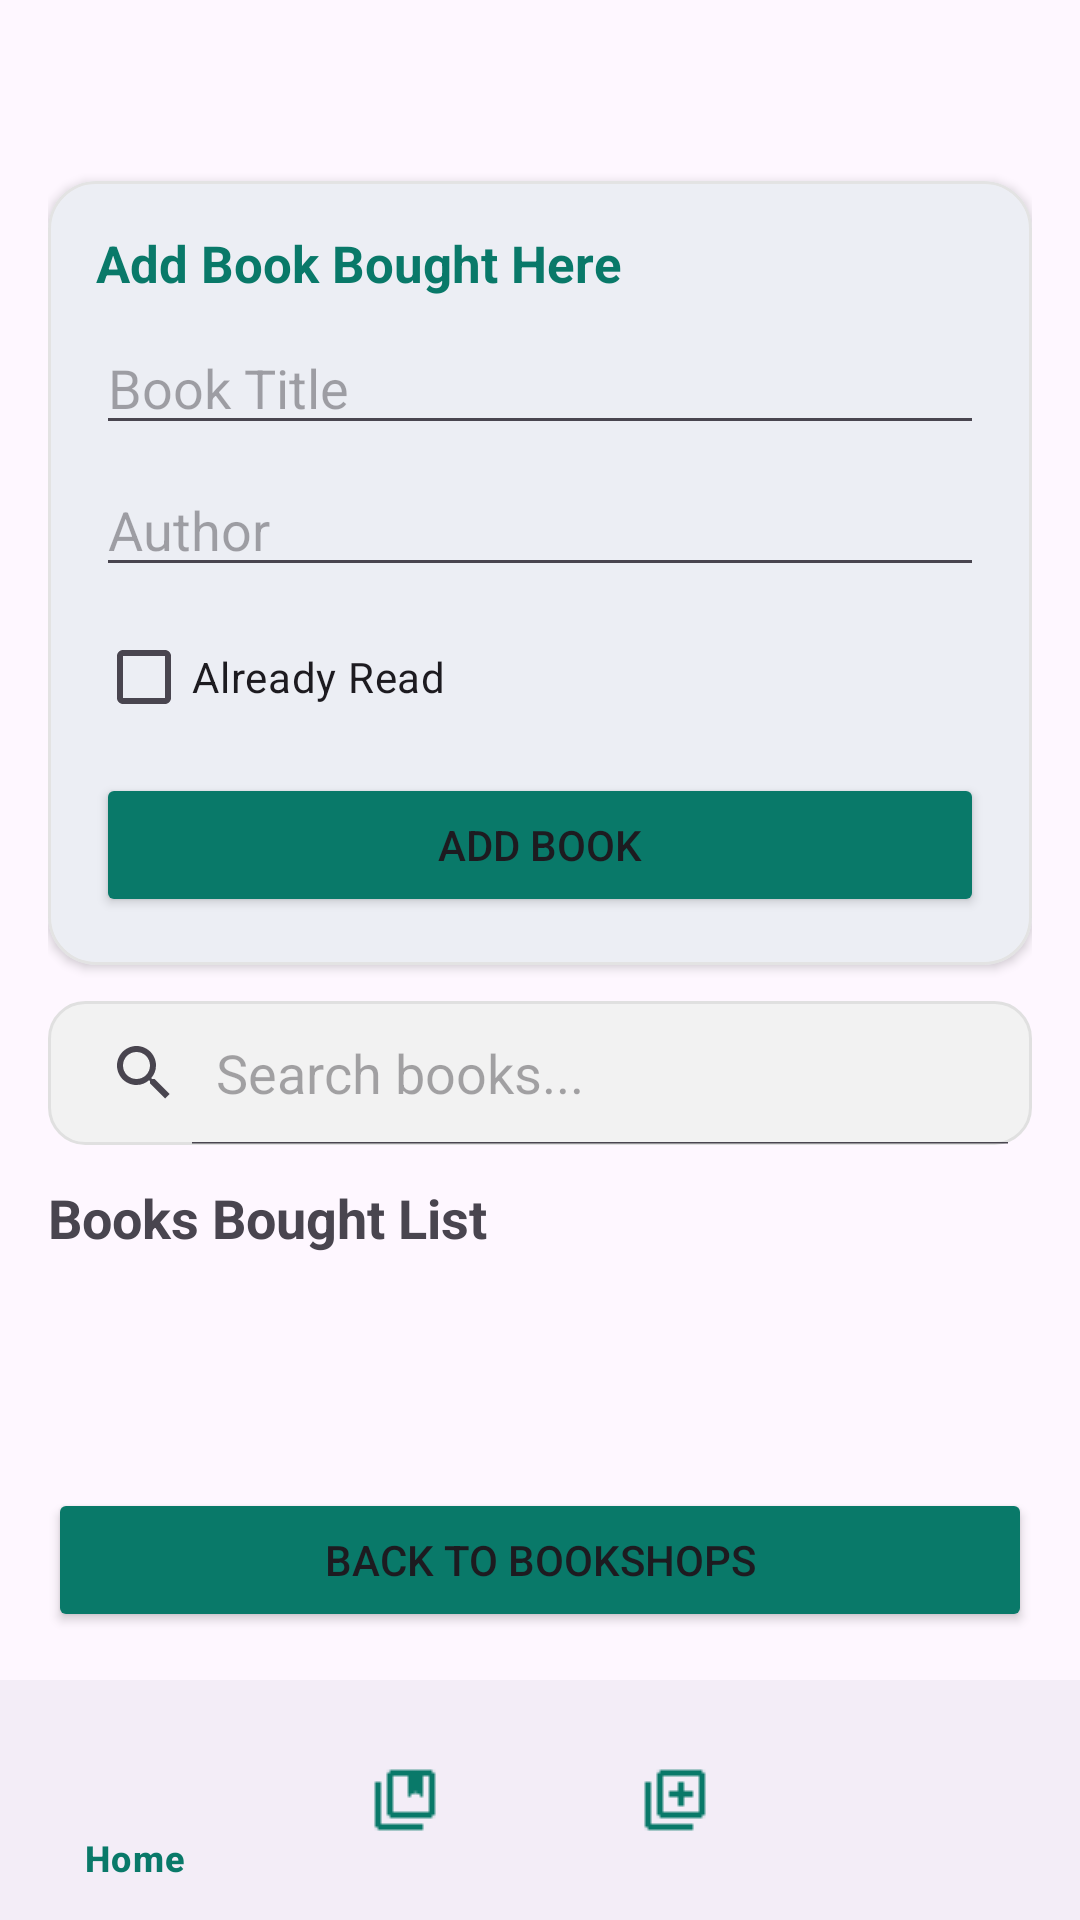

Write the Android layout XML for this screen, with the resource values it uses.
<!-- AndroidManifest.xml: application theme Theme.BookshopTracker -->
<!-- res/layout/activity_book_tracker.xml -->
<?xml version="1.0" encoding="utf-8"?>
<androidx.constraintlayout.widget.ConstraintLayout xmlns:android="http://schemas.android.com/apk/res/android"
    xmlns:app="http://schemas.android.com/apk/res-auto"
    xmlns:tools="http://schemas.android.com/tools"
    android:id="@+id/main"
    android:layout_width="match_parent"
    android:layout_height="match_parent"
    tools:context=".main.BookTrackerActivity">

    <LinearLayout
        android:layout_width="0dp"
        android:layout_height="0dp"
        android:orientation="vertical"
        android:padding="16dp"
        app:layout_constraintBottom_toTopOf="@id/bottomNavigationView"
        app:layout_constraintEnd_toEndOf="parent"
        app:layout_constraintStart_toStartOf="parent"
        app:layout_constraintTop_toTopOf="parent">

        <TextView
            android:id="@+id/shopNameTitle"
            android:layout_width="match_parent"
            android:layout_height="wrap_content"
            android:textColor="@color/brand_green"
            android:textSize="24sp"
            android:textStyle="bold" />

        <com.google.android.material.card.MaterialCardView
            android:layout_width="match_parent"
            android:layout_height="wrap_content"
            android:layout_marginTop="12dp"
            app:cardCornerRadius="16dp"
            app:cardElevation="2dp"
            app:strokeColor="#E3E3E3"
            app:strokeWidth="1dp">

            <LinearLayout
                android:layout_width="match_parent"
                android:layout_height="wrap_content"
                android:orientation="vertical"
                android:padding="16dp">

                <TextView
                    android:layout_width="match_parent"
                    android:layout_height="wrap_content"
                    android:text="Add Book Bought Here"
                    android:textColor="@color/brand_green"
                    android:textSize="17sp"
                    android:textStyle="bold" />

                <EditText
                    android:id="@+id/bookTitleInput"
                    android:layout_width="match_parent"
                    android:layout_height="wrap_content"
                    android:layout_marginTop="8dp"
                    android:hint="Book Title" />

                <EditText
                    android:id="@+id/bookAuthorInput"
                    android:layout_width="match_parent"
                    android:layout_height="wrap_content"
                    android:layout_marginTop="6dp"
                    android:hint="Author" />

                <CheckBox
                    android:id="@+id/bookReadInput"
                    android:layout_width="wrap_content"
                    android:layout_height="wrap_content"
                    android:layout_marginTop="6dp"
                    android:text="Already Read" />

                <Button
                    android:id="@+id/addBookButton"
                    android:layout_width="match_parent"
                    android:layout_height="wrap_content"
                    android:layout_marginTop="8dp"
                    android:text="Add Book"
                    app:backgroundTint="@color/brand_green"
                    app:cornerRadius="12dp" />

            </LinearLayout>

        </com.google.android.material.card.MaterialCardView>

        <SearchView
            android:id="@+id/searchBookView"
            android:layout_width="match_parent"
            android:layout_height="wrap_content"
            android:layout_marginTop="12dp"
            android:background="@drawable/search_bg"
            android:iconifiedByDefault="false"
            android:queryHint="Search books..." />

        <TextView
            android:layout_width="match_parent"
            android:layout_height="wrap_content"
            android:layout_marginTop="12dp"
            android:text="Books Bought List"
            android:textSize="18sp"
            android:textStyle="bold" />

        <androidx.recyclerview.widget.RecyclerView
            android:id="@+id/booksRecyclerView"
            android:layout_width="match_parent"
            android:layout_height="0dp"
            android:layout_weight="1"
            android:clipToPadding="false"
            android:paddingVertical="4dp" />

        <Button
            android:id="@+id/backButton"
            android:layout_width="match_parent"
            android:layout_height="wrap_content"
            android:layout_marginTop="4dp"
            android:text="Back to Bookshops"
            app:backgroundTint="@color/brand_green"
            app:cornerRadius="12dp" />

    </LinearLayout>

    <com.google.android.material.bottomnavigation.BottomNavigationView
        android:id="@+id/bottomNavigationView"
        android:layout_width="0dp"
        android:layout_height="wrap_content"
        app:itemIconTint="@color/brand_green"
        app:itemTextColor="@color/brand_green"
        app:layout_constraintBottom_toBottomOf="parent"
        app:layout_constraintEnd_toEndOf="parent"
        app:layout_constraintStart_toStartOf="parent"
        app:menu="@menu/menu" />

</androidx.constraintlayout.widget.ConstraintLayout>
<!-- resources referenced by this layout -->
<resources>
  <color name="brand_green">#097969</color>
  <!-- drawable search_bg (drawable) -->
  <?xml version="1.0" encoding="utf-8"?>
  <shape xmlns:android="http://schemas.android.com/apk/res/android"
      android:shape="rectangle">
      <corners android:radius="12dp" />
      <solid android:color="#F2F2F2" />
      <stroke
          android:width="1dp"
          android:color="#E0E0E0" />
  </shape>
  <style name="Theme.BookshopTracker" parent="Base.Theme.BookshopTracker" />
  <style name="Base.Theme.BookshopTracker" parent="Theme.Material3.DayNight.NoActionBar">
          
          <item name="colorPrimary">@color/brand_green</item>
      </style>
</resources>
